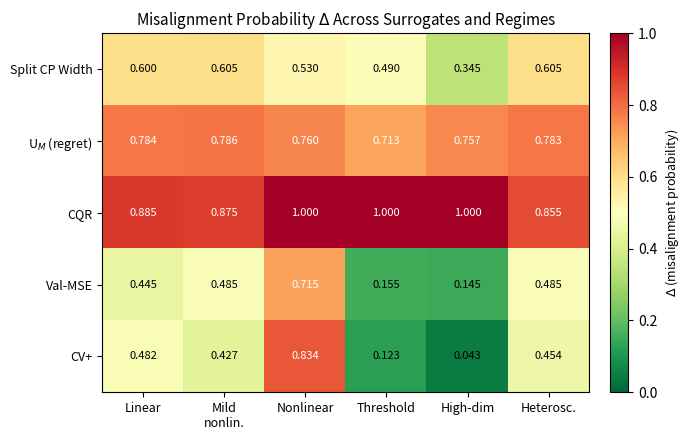

Python code for this plot: (Note: this script raises an exception after producing the figure.)
#!/usr/bin/env python3
"""Figure B: Surrogate comparison heatmap."""
import matplotlib.pyplot as plt
import numpy as np

surrogates = ['Split CP Width', 'U$_M$ (regret)', 'CQR', 'Val-MSE', 'CV+']
regimes = ['Linear', 'Mild\nnonlin.', 'Nonlinear', 'Threshold', 'High-dim', 'Heterosc.']

data = np.array([
    [0.600, 0.605, 0.530, 0.490, 0.345, 0.605],  # Width
    [0.784, 0.786, 0.760, 0.713, 0.757, 0.783],  # U_M
    [0.885, 0.875, 1.000, 1.000, 1.000, 0.855],  # CQR
    [0.445, 0.485, 0.715, 0.155, 0.145, 0.485],  # Val-MSE
    [0.482, 0.427, 0.834, 0.123, 0.043, 0.454],  # CV+
])

fig, ax = plt.subplots(figsize=(7, 4.5))
im = ax.imshow(data, cmap='RdYlGn_r', vmin=0, vmax=1, aspect='auto')

ax.set_xticks(range(len(regimes)))
ax.set_xticklabels(regimes, fontsize=9)
ax.set_yticks(range(len(surrogates)))
ax.set_yticklabels(surrogates, fontsize=9)

for i in range(len(surrogates)):
    for j in range(len(regimes)):
        val = data[i, j]
        color = 'white' if val > 0.65 else 'black'
        ax.text(j, i, f'{val:.3f}', ha='center', va='center', fontsize=8, color=color)

ax.set_title('Misalignment Probability $\\Delta$ Across Surrogates and Regimes', fontsize=11)
cbar = fig.colorbar(im, ax=ax, fraction=0.046, pad=0.04)
cbar.set_label('$\\Delta$ (misalignment probability)', fontsize=9)

fig.tight_layout()
fig.savefig('/Users/wangyaoping/Desktop/ML_Inference_Paper/figures/figure3_heatmap.png', dpi=200)
fig.savefig('/Users/wangyaoping/Desktop/ML_Inference_Paper/figures/figure3_heatmap.pdf')
print('Figure B (heatmap) saved')
